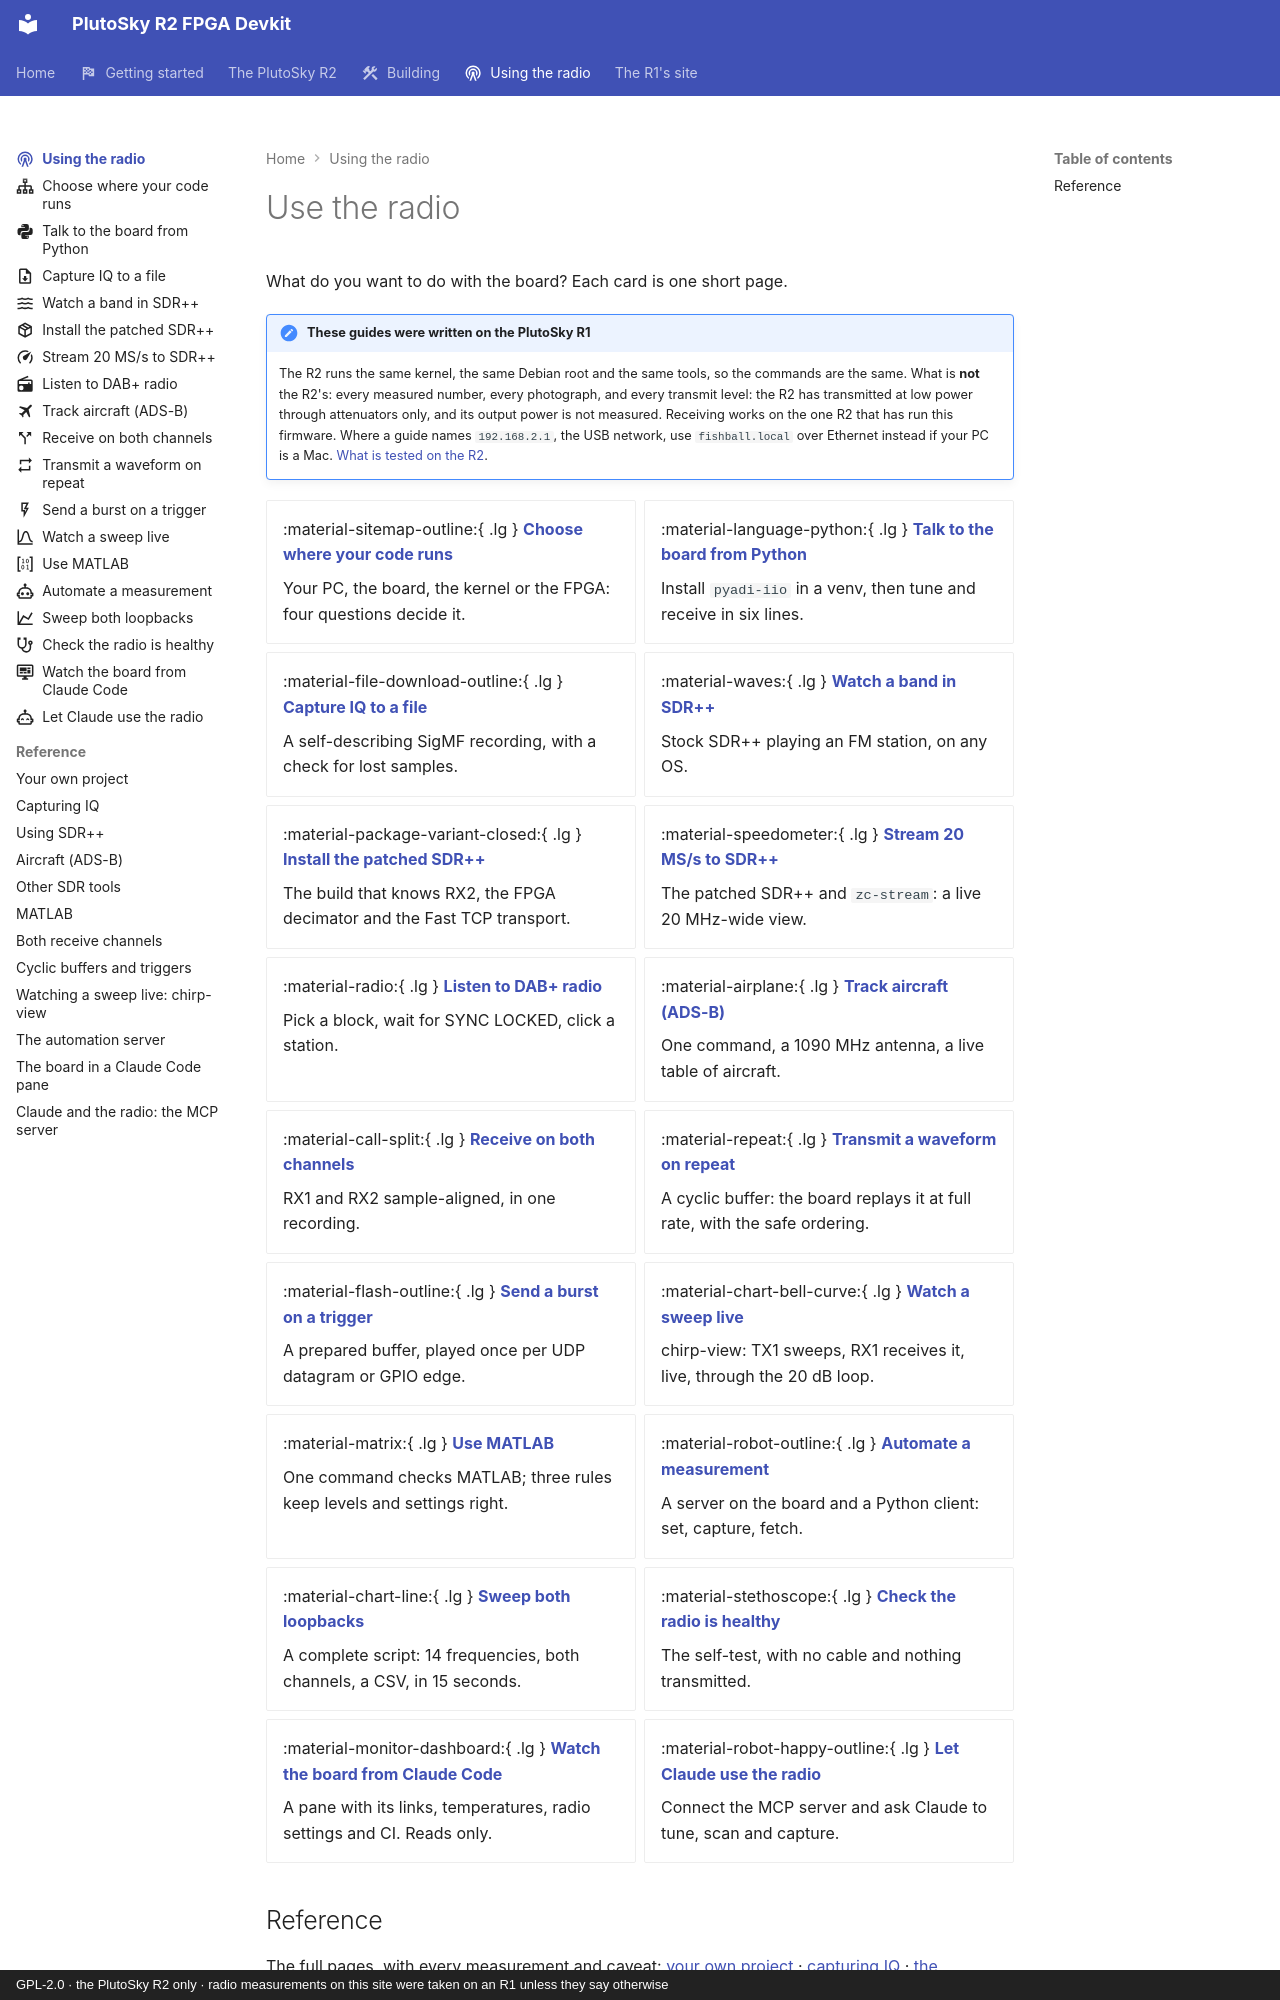

repository: matsvandamme/plutosky-r2-fpga-devkit · page: radio/index.html · generator: mkdocs · copyright: GPL-2.0 · the PlutoSky R2 only · radio measurements on this site were taken on an R1 unless they say otherwise

---
icon: material/radio-tower
description: Short task pages for receiving, transmitting and writing your own code with the board.
---

# Use the radio

What do you want to do with the board? Each card is one short page.

!!! note "These guides were written on the PlutoSky R1"
    The R2 runs the same kernel, the same Debian root and the same tools, so
    the commands are the same. What is **not** the R2's: every measured
    number, every photograph, and every transmit level: the R2 has
    transmitted at low power through attenuators only, and its output power is
    not measured. Receiving works on the one R2 that has run this firmware. Where a guide names `192.168.2.1`, the USB network, use
    `fishball.local` over Ethernet instead if your PC is a Mac.
    [What is tested on the R2](../plutosky-r2.md#what-is-tested-and-what-is-not).

<div class="grid cards" markdown>

-   :material-sitemap-outline:{ .lg } **[Choose where your code runs](choose-where-code-runs.md)**


    Your PC, the board, the kernel or the FPGA: four questions decide it.

-   :material-language-python:{ .lg } **[Talk to the board from Python](talk-from-python.md)**


    Install `pyadi-iio` in a venv, then tune and receive in six lines.

-   :material-file-download-outline:{ .lg } **[Capture IQ to a file](capture-iq.md)**


    A self-describing SigMF recording, with a check for lost samples.

-   :material-waves:{ .lg } **[Watch a band in SDR++](watch-in-sdrpp.md)**


    Stock SDR++ playing an FM station, on any OS.

-   :material-package-variant-closed:{ .lg } **[Install the patched SDR++](install-patched-sdrpp.md)**


    The build that knows RX2, the FPGA decimator and the Fast TCP transport.

-   :material-speedometer:{ .lg } **[Stream 20 MS/s to SDR++](stream-20-msps.md)**


    The patched SDR++ and `zc-stream`: a live 20 MHz-wide view.

-   :material-radio:{ .lg } **[Listen to DAB+ radio](listen-to-dab.md)**


    Pick a block, wait for SYNC LOCKED, click a station.

-   :material-airplane:{ .lg } **[Track aircraft (ADS-B)](track-aircraft.md)**


    One command, a 1090 MHz antenna, a live table of aircraft.

-   :material-call-split:{ .lg } **[Receive on both channels](receive-both-channels.md)**


    RX1 and RX2 sample-aligned, in one recording.

-   :material-repeat:{ .lg } **[Transmit a waveform on repeat](transmit-on-repeat.md)**


    A cyclic buffer: the board replays it at full rate, with the safe ordering.

-   :material-flash-outline:{ .lg } **[Send a burst on a trigger](burst-on-trigger.md)**


    A prepared buffer, played once per UDP datagram or GPIO edge.

-   :material-chart-bell-curve:{ .lg } **[Watch a sweep live](watch-a-sweep.md)**


    chirp-view: TX1 sweeps, RX1 receives it, live, through the 20 dB loop.

-   :material-matrix:{ .lg } **[Use MATLAB](use-matlab.md)**


    One command checks MATLAB; three rules keep levels and settings right.

-   :material-robot-outline:{ .lg } **[Automate a measurement](automate-measurements.md)**


    A server on the board and a Python client: set, capture, fetch.

-   :material-chart-line:{ .lg } **[Sweep both loopbacks](sweep-a-loopback.md)**


    A complete script: 14 frequencies, both channels, a CSV, in 15 seconds.

-   :material-stethoscope:{ .lg } **[Check the radio is healthy](check-the-radio.md)**


    The self-test, with no cable and nothing transmitted.

-   :material-monitor-dashboard:{ .lg } **[Watch the board from Claude Code](watch-from-claude-code.md)**


    A pane with its links, temperatures, radio settings and CI. Reads only.

-   :material-robot-happy-outline:{ .lg } **[Let Claude use the radio](let-claude-use-the-radio.md)**


    Connect the MCP server and ask Claude to tune, scan and capture.

</div>
